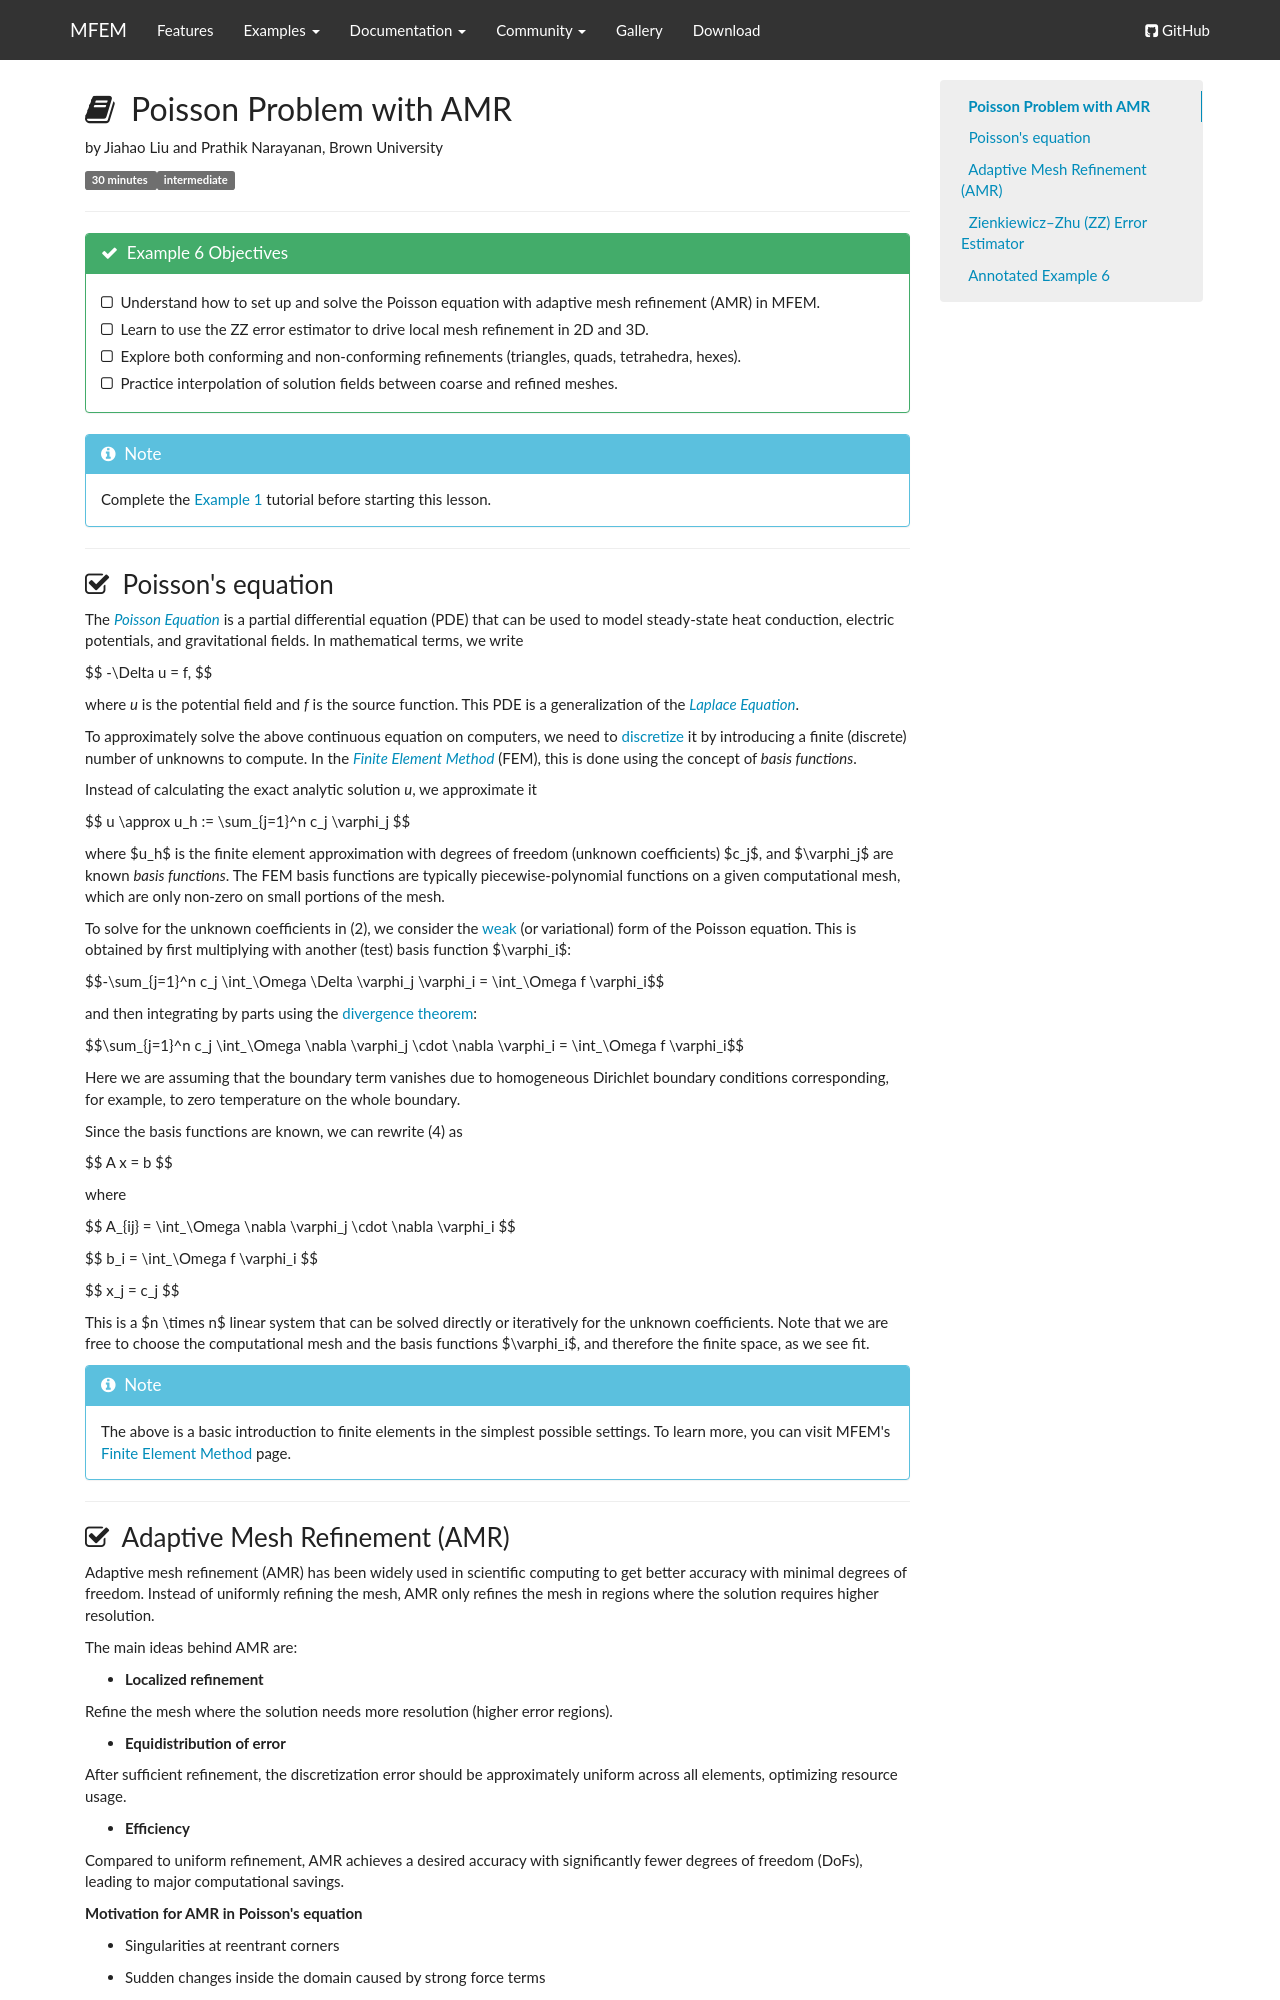

repository: mfem/web · page: annotated/ex6/index.html · generator: mkdocs

## <i class="fa fa-book"></i>&nbsp; Poisson Problem with AMR

by Jiahao Liu and Prathik Narayanan, Brown University

<span class="label label-default">30 minutes </span>
<span class="label label-default">intermediate</span>

---

<div class="panel panel-success">
  <div class="panel-heading">
    <h3 class="panel-title"><i class="fa fa-check"></i>&nbsp; Example 6 Objectives</h3>
  </div>
  <div class="panel-body" style="line-height: 1.8;">
    <i class="fa fa-square-o"></i>&nbsp; Understand how to set up and solve the Poisson equation with adaptive mesh refinement (AMR) in MFEM.<br>
    <i class="fa fa-square-o"></i>&nbsp; Learn to use the ZZ error estimator to drive local mesh refinement in 2D and 3D.<br>
    <i class="fa fa-square-o"></i>&nbsp; Explore both conforming and non-conforming refinements (triangles, quads, tetrahedra, hexes).<br>
    <i class="fa fa-square-o"></i>&nbsp; Practice interpolation of solution fields between coarse and refined meshes.<br>
  </div>
</div>


<div class="panel panel-info">
<div class="panel-heading">
<h3 class="panel-title"><i class="fa fa-info-circle"></i>&nbsp; Note</h3>
</div>
<div class="panel-body">
Complete the <a href="../../tutorial/fem"></i>Example 1</a> tutorial before starting this lesson.
</div>
</div>

---

### <i class="fa fa-check-square-o"></i>&nbsp; Poisson's equation

The [_Poisson Equation_](https://en.wikipedia.org/wiki/Poisson's_equation) is a
partial differential equation (PDE) that can be used to model steady-state heat
conduction, electric potentials, and gravitational fields. In mathematical terms, we write

$$
-\Delta u = f,
$$

where _u_ is the potential field and _f_ is the source function. This PDE is a
generalization of the [_Laplace Equation_](https://en.wikipedia.org/wiki/Laplace%27s_equation).

To approximately solve the above continuous equation on computers, we need to
[discretize](https://en.wikipedia.org/wiki/Discretization) it by introducing a
finite (discrete) number of unknowns to compute. In the
[_Finite Element Method_](https://en.wikipedia.org/wiki/Finite_element_method) (FEM),
this is done using the concept of _basis functions_.

Instead of calculating the exact analytic solution _u_, we approximate it

$$
u \approx u_h := \sum_{j=1}^n c_j \varphi_j
$$

where $u_h$ is the finite element approximation with degrees of freedom (unknown
coefficients) $c_j$, and $\varphi_j$ are known _basis functions_. The FEM basis
functions are typically piecewise-polynomial functions on a given computational mesh,
which are only non-zero on small portions of the mesh.


To solve for the unknown coefficients in (2), we consider the <a href="../../fem_weak_form/">weak</a> (or variational) form of the Poisson equation. This is obtained by first multiplying with another (test) basis function $\varphi_i$:

$$-\sum_{j=1}^n c_j \int_\Omega \Delta \varphi_j \varphi_i = \int_\Omega f \varphi_i$$

and then integrating by parts using the [divergence theorem](https://en.wikipedia.org/wiki/Divergence_theorem):

$$\sum_{j=1}^n c_j \int_\Omega \nabla \varphi_j \cdot \nabla \varphi_i = \int_\Omega f \varphi_i$$

Here we are assuming that the boundary term vanishes due to homogeneous
Dirichlet boundary conditions corresponding, for example, to zero temperature on
the whole boundary.

Since the basis functions are known, we can rewrite (4) as

$$
A x = b
$$

where

$$
A_{ij} = \int_\Omega \nabla \varphi_j \cdot \nabla \varphi_i
$$

$$
b_i = \int_\Omega f \varphi_i
$$

$$
x_j = c_j
$$

This is a $n \times n$ linear system that can be solved directly or iteratively
for the unknown coefficients. Note that we are free to choose the computational
mesh and the basis functions $\varphi_i$, and therefore the finite space, as we
see fit.

<div class="panel panel-info">
<div class="panel-heading">
<h3 class="panel-title"><i class="fa fa-info-circle"></i>&nbsp; Note</h3>
</div>
<div class="panel-body">
The above is a basic introduction to finite elements in the simplest possible settings.
To learn more, you can visit MFEM's <a href="../../fem/">Finite Element Method</a> page.
</div>
</div>

---
